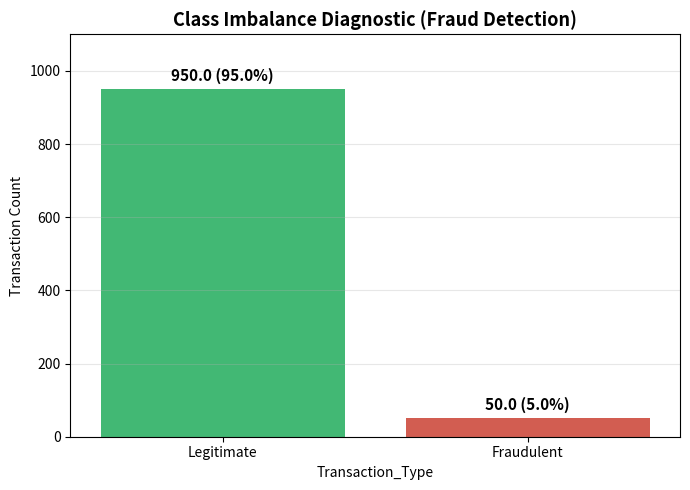

Recreate this plot in Python.
import seaborn as sns
import matplotlib.pyplot as plt
import pandas as pd
import numpy as np

# Simulating imbalanced fraud dataset
classes = ['Legitimate'] * 950 + ['Fraudulent'] * 50
df = pd.DataFrame({'Transaction_Type': classes})

fig, ax = plt.subplots(figsize=(7, 5))
palette = {'Legitimate': '#2ecc71', 'Fraudulent': '#e74c3c'}

sns.countplot(data=df, x='Transaction_Type', palette=palette, ax=ax)
ax.set_title('Class Imbalance Diagnostic (Fraud Detection)', fontsize=13, fontweight='bold')
ax.set_ylabel('Transaction Count')

total = len(df)
for p in ax.patches:
    height = p.get_height()
    pct = 100 * height / total
    ax.annotate(f'{height} ({pct:.1f}%)',
                (p.get_x() + p.get_width() / 2., height + 15),
                ha='center', va='bottom', fontsize=11, fontweight='bold')

ax.set_ylim(0, 1100)
ax.grid(axis='y', alpha=0.3)
plt.tight_layout()
plt.show()
